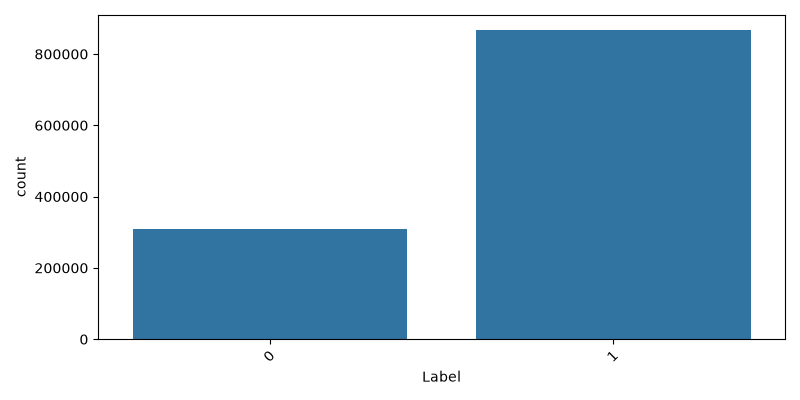

The table this chart was drawn from, first rows:
Label, count
1, 866152
0, 309070
